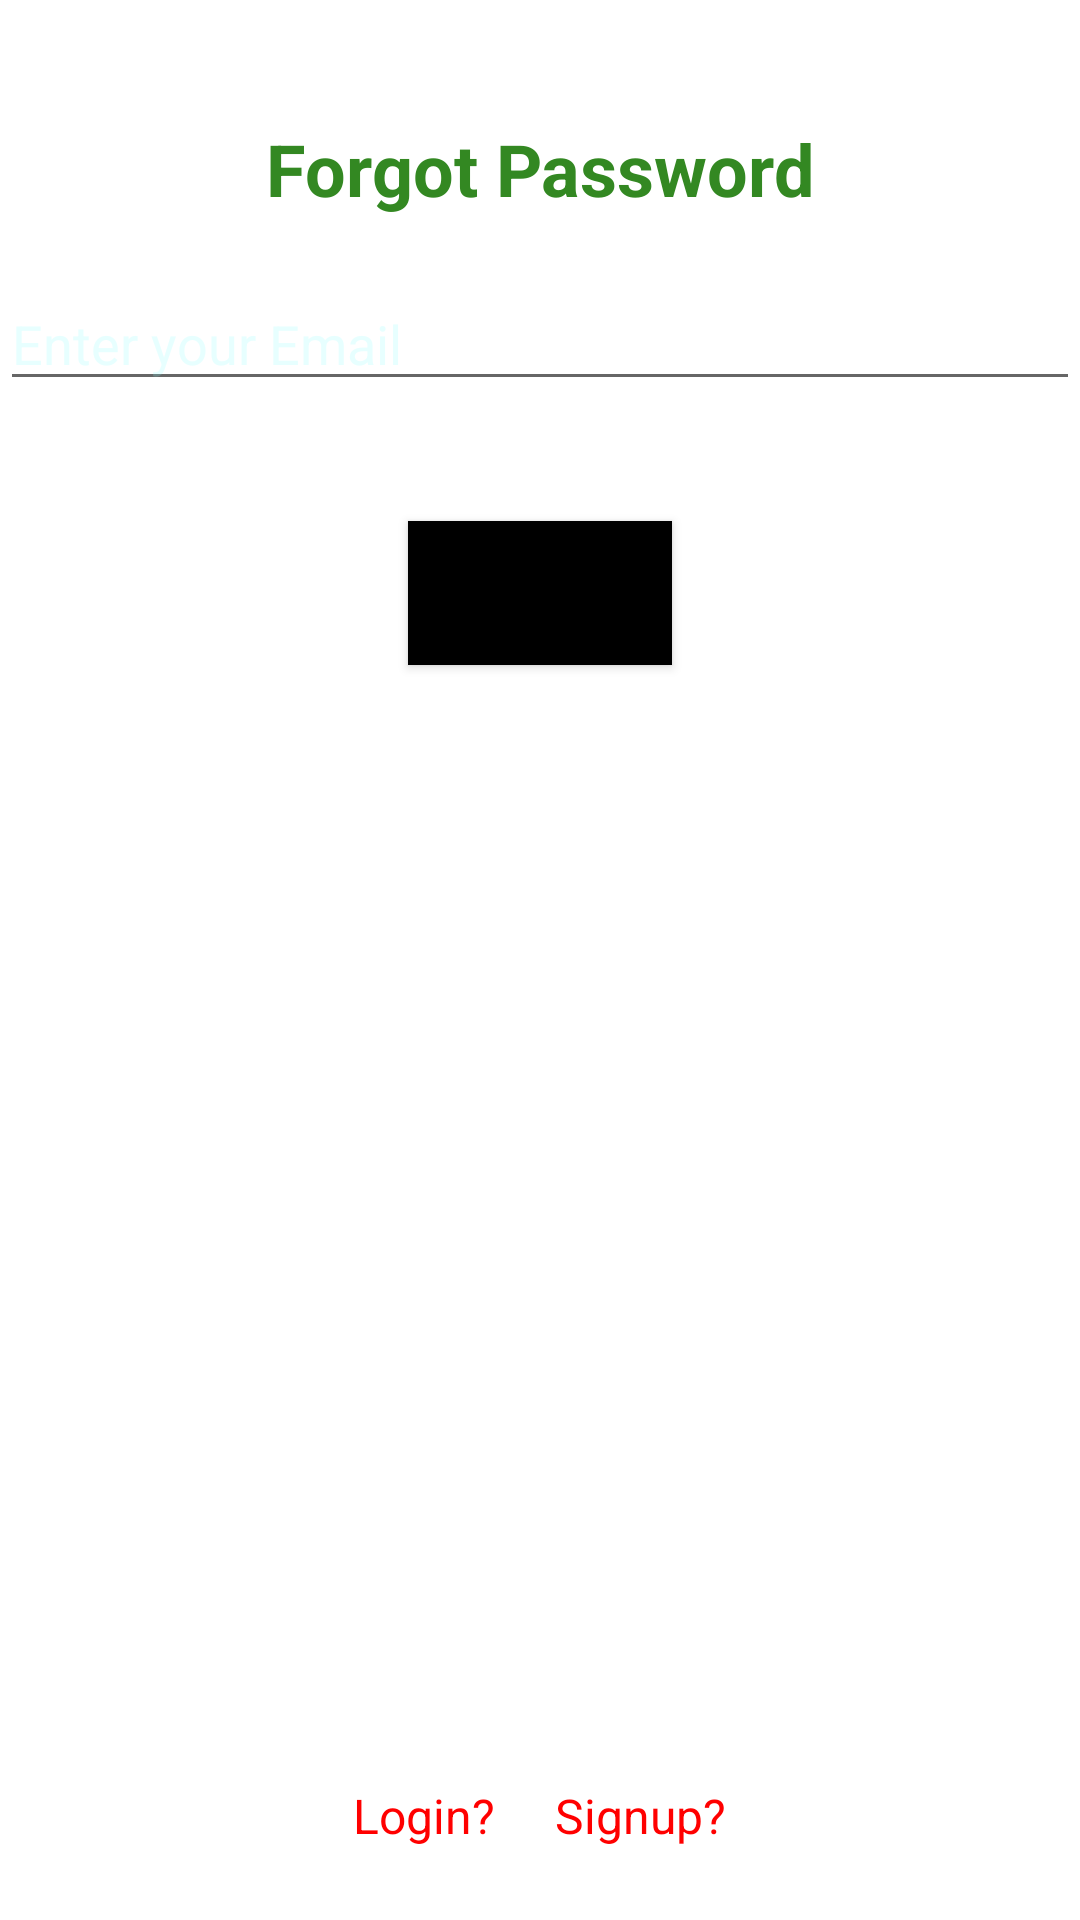

Android layout source for this screen:
<!-- AndroidManifest.xml: application theme Theme.MySignIn -->
<!-- res/layout/activity_forgot_pass.xml -->
<?xml version="1.0" encoding="utf-8"?>
<androidx.constraintlayout.widget.ConstraintLayout xmlns:android="http://schemas.android.com/apk/res/android"
    xmlns:app="http://schemas.android.com/apk/res-auto"
    xmlns:tools="http://schemas.android.com/tools"
    android:layout_width="match_parent"
    android:layout_height="match_parent"
    android:background="@drawable/background2"
    tools:context=".ForgotPass">

    <TextView
        android:id="@+id/emailad"
        android:layout_width="match_parent"
        android:layout_height="wrap_content"
        android:text="Forgot Password"
        android:textStyle="bold"
        android:textColor="#382"
        android:textSize="24dp"
        android:gravity="center"
        app:layout_constraintTop_toTopOf="parent"
        android:layout_marginTop="40dp"
        />

    <EditText
        android:id="@+id/useremail"
        android:layout_width="match_parent"
        android:layout_height="wrap_content"
        app:layout_constraintTop_toBottomOf="@+id/emailad"
        android:layout_marginTop="20dp"
        android:hint="Enter your Email"
        android:textColorHint="#38ff"
        android:drawableLeft="@drawable/ic_baseline_email_24"
        android:drawablePadding="20dp"
        />

    <Button
        android:layout_width="wrap_content"
        android:layout_height="wrap_content"
        android:text="Send OTP"
        app:layout_constraintTop_toBottomOf="@+id/useremail"
        android:layout_marginTop="40dp"
        app:layout_constraintStart_toStartOf="parent"
        app:layout_constraintEnd_toEndOf="parent"
        android:background="@color/black"

        />

    <LinearLayout
        android:layout_width="match_parent"
        android:layout_height="wrap_content"
        app:layout_constraintBottom_toBottomOf="parent"
        android:padding="14dp"
        android:gravity="center"
        >

        <TextView
            android:id="@+id/loginagain"
            android:layout_width="wrap_content"
            android:layout_height="wrap_content"
            android:text="Login?"
            android:textSize="16dp"
            android:textColor="#FF00"
            android:layout_margin="10dp"
            android:clickable="true"
            />

        <TextView
            android:id="@+id/signinagain"
            android:layout_width="wrap_content"
            android:layout_height="wrap_content"
            android:text="Signup?"
            android:textSize="16dp"
            android:textColor="#FF00"
            android:layout_margin="10dp"
            android:clickable="true"
            />


    </LinearLayout>

</androidx.constraintlayout.widget.ConstraintLayout>
<!-- resources referenced by this layout -->
<resources>
  <style name="Theme.MySignIn" parent="Theme.MaterialComponents.DayNight.NoActionBar">
          
          <item name="colorPrimary">@color/purple_500</item>
          <item name="colorPrimaryVariant">@color/purple_700</item>
          <item name="colorOnPrimary">@color/white</item>
          
          <item name="colorSecondary">@color/teal_200</item>
          <item name="colorSecondaryVariant">@color/teal_700</item>
          <item name="colorOnSecondary">@color/black</item>
          
          <item name="android:statusBarColor" tools:targetApi="l">?attr/colorPrimaryVariant</item>
          
      </style>
  <!-- not gathered from this repository: default colours our renderer supplied (Android Studio template values) -->
  <color name="purple_500">#FF6200EE</color>
  <color name="purple_700">#FF3700B3</color>
  <color name="teal_200">#FF03DAC5</color>
  <color name="teal_700">#FF018786</color>
  <color name="black">#FF000000</color>
  <color name="white">#FFFFFFFF</color>
</resources>
